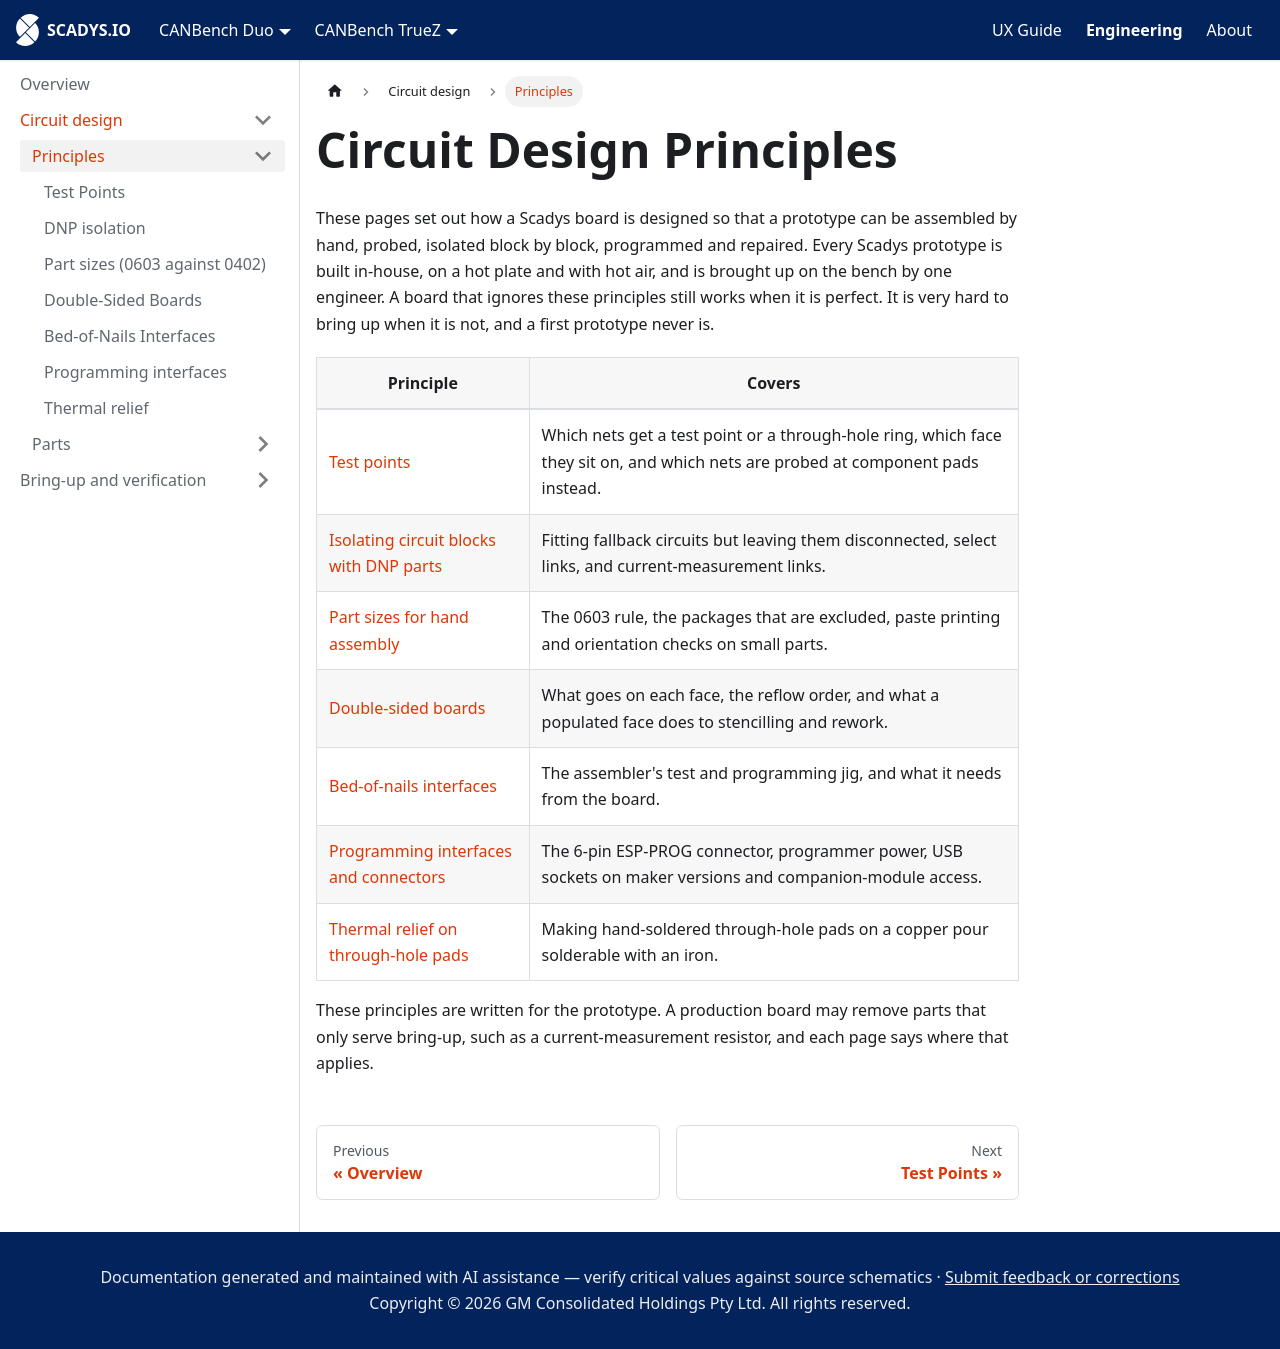

repository: SCADYS-IO/docs.scadys.io · page: engineering/circuit-design/principles.html · generator: docusaurus

---
sidebar_position: 1
title: Principles
sidebar_label: Overview
---

# Circuit Design Principles

These pages set out how a Scadys board is designed so that a prototype can be assembled by hand, probed, isolated block by block, programmed and repaired. Every Scadys prototype is built in-house, on a hot plate and with hot air, and is brought up on the bench by one engineer. A board that ignores these principles still works when it is perfect. It is very hard to bring up when it is not, and a first prototype never is.

| Principle | Covers |
|---|---|
| [Test points](./test-points.md) | Which nets get a test point or a through-hole ring, which face they sit on, and which nets are probed at component pads instead. |
| [Isolating circuit blocks with DNP parts](./dnp-isolation.md) | Fitting fallback circuits but leaving them disconnected, select links, and current-measurement links. |
| [Part sizes for hand assembly](./part-sizes.md) | The 0603 rule, the packages that are excluded, paste printing and orientation checks on small parts. |
| [Double-sided boards](./double-sided-boards.md) | What goes on each face, the reflow order, and what a populated face does to stencilling and rework. |
| [Bed-of-nails interfaces](./bed-of-nails.md) | The assembler's test and programming jig, and what it needs from the board. |
| [Programming interfaces and connectors](./programming-interfaces.md) | The 6-pin ESP-PROG connector, programmer power, USB sockets on maker versions and companion-module access. |
| [Thermal relief on through-hole pads](./thermal-relief.md) | Making hand-soldered through-hole pads on a copper pour solderable with an iron. |

These principles are written for the prototype. A production board may remove parts that only serve bring-up, such as a current-measurement resistor, and each page says where that applies.
